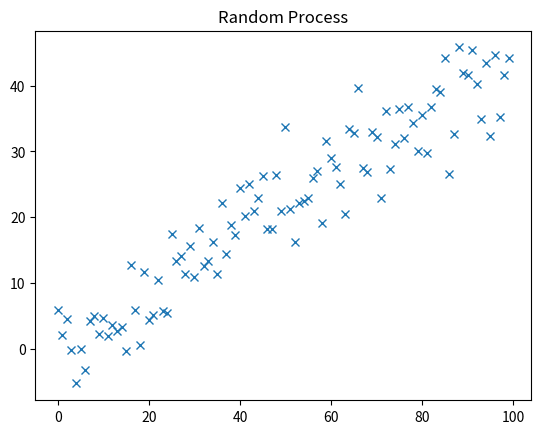

Recreate this plot in Python.
"""
A python file for generating plots and data of a random variable
TODO; REWRITE FUNCTIONALLY & SUBMIT TO GITHUB REPO
"""
import random
from typing import List
from matplotlib import pyplot as plt


class RandomProcess:

    def __init__(self):
        self.data = []
        self.time = None

    def __simulate(self, n):
        """
        simulates N observations of the process
        """
        gradient = random.random()
        intercept = random.random()

        print('Gradient: ', gradient)
        print('Intercept: ', intercept)

        for x in range(n):

            error = random.gauss(0, 5)
            self.data.append((x, (gradient*x + intercept + error)))

        self.time = [_ for _ in range(n)]

    def get_data(self):
        self.__simulate(100)
        return self.data

    def output(self):
        if not self.time:
            self.__simulate(100)
        plt.plot(self.data, 'x')
        plt.xlabel('x')
        plt.ylabel('y')
        plt.show()


def gen_data(n) -> List:
    m, c = random.random(), random.random()
    y = [m*x+c + random.gauss(0, 5) for x in range(n)]
    return y


def output(data):
    plt.plot(data, 'x')
    plt.title('Random Process')
    plt.show()


if __name__ == '__main__':
    process = gen_data(100)
    output(process)

